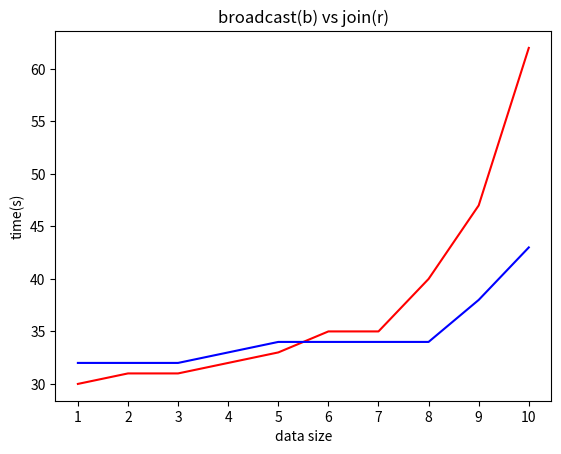

Source code (Python): (Note: this script raises an exception after producing the figure.)
import matplotlib.pyplot as plt
 
x1 = [1, 2, 3, 4, 5, 6, 7, 8, 9, 10, 11, 12, 13]
y1=[30,31,31,32,33,35,35,40,47,62,99,186,480]
 
x2 = [1, 2, 3, 4, 5, 6, 7, 8, 9, 10, 11, 12, 13, 14]
y2=[32,32,32,33,34,34,34,34,38,43,54,69,116,271]
 
x3 = [1, 2, 3, 4, 5, 6, 7, 8, 9, 10]
y3=[30,31,31,32,33,35,35,40,47,62]
 
x4 = [1, 2, 3, 4, 5, 6, 7, 8, 9, 10]
y4=[32,32,32,33,34,34,34,34,38,43]
group_labels = ['64k', '128k','256k','512k','1024k','2048k','4096k','8M','16M','32M','64M','128M','256M','512M']
plt.title('broadcast(b) vs join(r)')
plt.xlabel('data size')
plt.ylabel('time(s)')
 
#plt.plot(x1, y1,'r', label='broadcast')
#plt.plot(x2, y2,'b',label='join')
#plt.xticks(x1, group_labels, rotation=0)
 
plt.plot(x3, y3,'r', label='broadcast')
plt.plot(x4, y4,'b',label='join')
plt.xticks(x3, group_labels, rotation=0)
 
plt.legend(bbox_to_anchor=[0.3, 1])
plt.grid()
plt.show()
